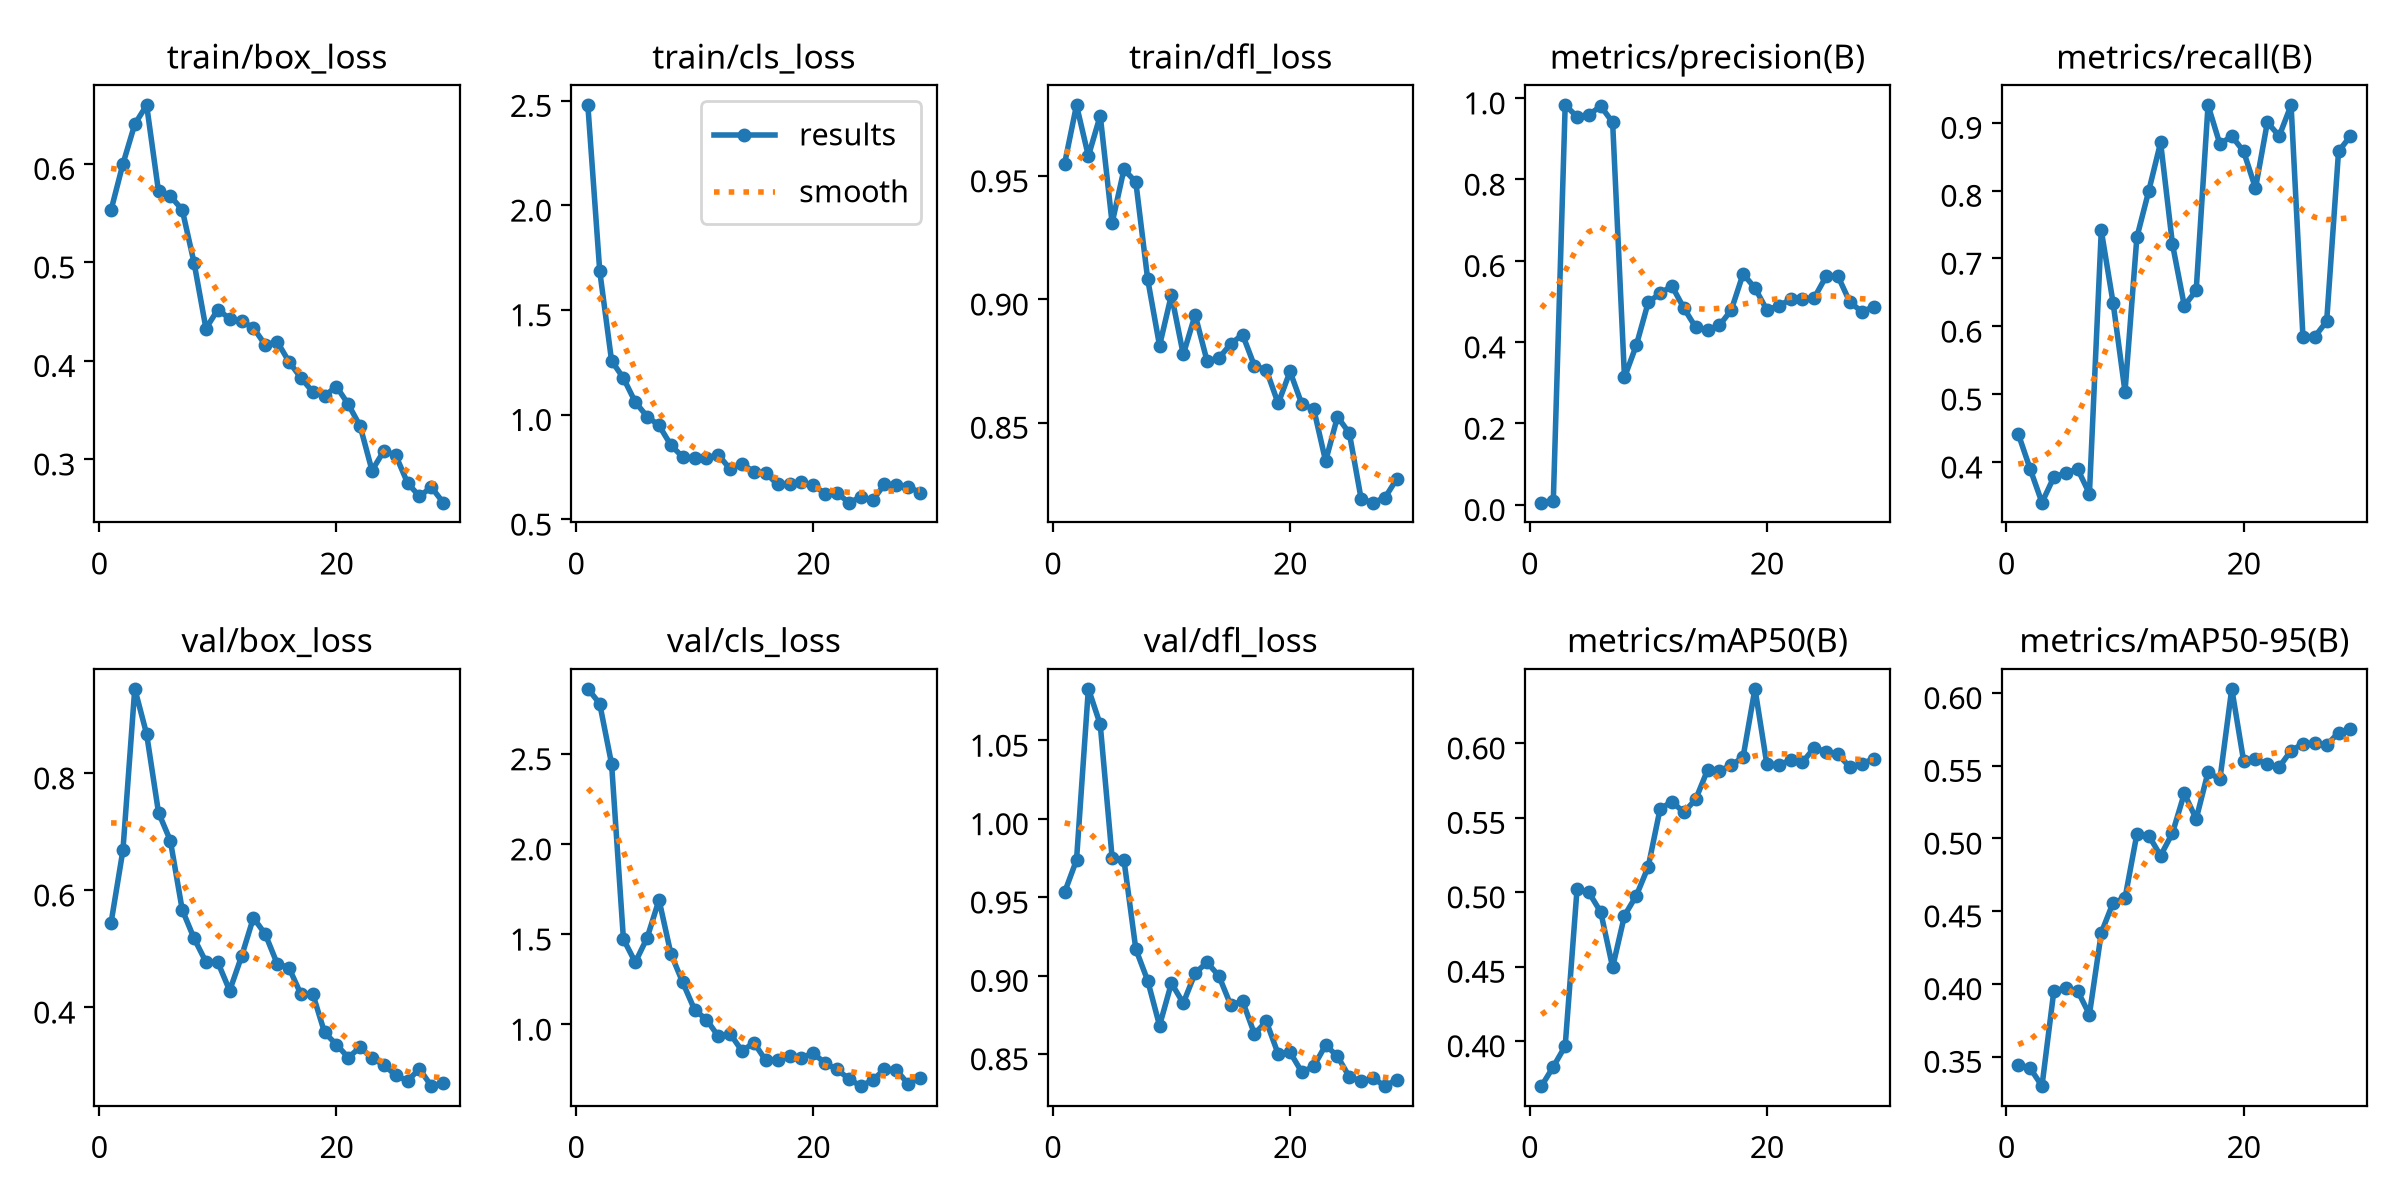

The data file committed next to this chart (first rows):
epoch, time, train/box_loss, train/cls_loss, train/dfl_loss, metrics/precision(B), metrics/recall(B), metrics/mAP50(B), metrics/mAP50-95(B), val/box_loss, val/cls_loss, val/dfl_loss, lr/pg0, lr/pg1, lr/pg2
1, 10.29, 0.553, 2.478, 0.9551, 0.00548, 0.4418, 0.3697, 0.3445, 0.5443, 2.862, 0.9532, 0.0004834, 0.0004834, 0.0004834
2, 19.52, 0.5998, 1.687, 0.9788, 0.01014, 0.3902, 0.3827, 0.3421, 0.6681, 2.779, 0.9737, 0.0009557, 0.0009557, 0.0009557
3, 28.82, 0.6402, 1.257, 0.9581, 0.9827, 0.3406, 0.3966, 0.3297, 0.9444, 2.445, 1.083, 0.0014, 0.0014, 0.0014
4, 38.21, 0.6595, 1.175, 0.9745, 0.9544, 0.378, 0.5019, 0.3952, 0.8668, 1.473, 1.06, 0.001526, 0.001526, 0.001526
5, 47.44, 0.572, 1.06, 0.9309, 0.9593, 0.3841, 0.4997, 0.3971, 0.7328, 1.345, 0.9753, 0.001478, 0.001478, 0.001478
6, 56.47, 0.5672, 0.9912, 0.9527, 0.9803, 0.3902, 0.4865, 0.3953, 0.6847, 1.481, 0.9738, 0.001431, 0.001431, 0.001431
7, 65.52, 0.5533, 0.9489, 0.9476, 0.9406, 0.3537, 0.4495, 0.3789, 0.5666, 1.691, 0.9169, 0.001384, 0.001384, 0.001384
8, 74.7, 0.4994, 0.8545, 0.9081, 0.3133, 0.7412, 0.4842, 0.4351, 0.5178, 1.392, 0.8968, 0.001337, 0.001337, 0.001337
9, 84.02, 0.4327, 0.7977, 0.8812, 0.3925, 0.6341, 0.4976, 0.4559, 0.4776, 1.233, 0.8681, 0.00129, 0.00129, 0.00129
10, 93.56, 0.4519, 0.7931, 0.9018, 0.4976, 0.5039, 0.517, 0.4589, 0.477, 1.081, 0.8952, 0.001243, 0.001243, 0.001243
11, 103.1, 0.4428, 0.7941, 0.8776, 0.5201, 0.7311, 0.5558, 0.5029, 0.4285, 1.027, 0.8825, 0.001195, 0.001195, 0.001195
12, 112.3, 0.4402, 0.808, 0.8937, 0.538, 0.7993, 0.5608, 0.502, 0.4868, 0.9341, 0.9016, 0.001148, 0.001148, 0.001148
13, 121.5, 0.4334, 0.7399, 0.875, 0.484, 0.8708, 0.5535, 0.4881, 0.553, 0.9482, 0.9085, 0.001101, 0.001101, 0.001101
14, 130.4, 0.4161, 0.7657, 0.8761, 0.4365, 0.7212, 0.5623, 0.5037, 0.525, 0.8523, 0.8999, 0.001054, 0.001054, 0.001054
15, 139.6, 0.4195, 0.7271, 0.8819, 0.4286, 0.6303, 0.5819, 0.5309, 0.4748, 0.8993, 0.8812, 0.001007, 0.001007, 0.001007
16, 148.6, 0.399, 0.7212, 0.8857, 0.4413, 0.653, 0.5815, 0.5133, 0.4675, 0.8002, 0.8838, 0.0009597, 0.0009597, 0.0009597
17, 157.6, 0.3827, 0.6668, 0.873, 0.4786, 0.9257, 0.5851, 0.5455, 0.4226, 0.8056, 0.8628, 0.0009126, 0.0009126, 0.0009126
18, 166.4, 0.3685, 0.6703, 0.8713, 0.568, 0.8683, 0.5908, 0.5406, 0.4232, 0.8259, 0.8708, 0.0008654, 0.0008654, 0.0008654
19, 176, 0.3644, 0.6775, 0.8577, 0.533, 0.8803, 0.6366, 0.6029, 0.357, 0.8161, 0.85, 0.0008183, 0.0008183, 0.0008183
20, 185.2, 0.3738, 0.6643, 0.8707, 0.4792, 0.8575, 0.5859, 0.5532, 0.3364, 0.8397, 0.8512, 0.0007711, 0.0007711, 0.0007711
21, 194.2, 0.3558, 0.6225, 0.8574, 0.4889, 0.8035, 0.5854, 0.5546, 0.3141, 0.7861, 0.8384, 0.000724, 0.000724, 0.000724
22, 203.1, 0.3336, 0.6268, 0.8555, 0.505, 0.9004, 0.5886, 0.5509, 0.3319, 0.7505, 0.8422, 0.0006768, 0.0006768, 0.0006768
23, 212.1, 0.2886, 0.5803, 0.8343, 0.5052, 0.8803, 0.5872, 0.5491, 0.3128, 0.6988, 0.8557, 0.0006297, 0.0006297, 0.0006297
24, 221.6, 0.3085, 0.6056, 0.8523, 0.509, 0.9257, 0.5969, 0.5603, 0.3018, 0.6582, 0.8486, 0.0005825, 0.0005825, 0.0005825
25, 230.7, 0.304, 0.5904, 0.8457, 0.5621, 0.5848, 0.5941, 0.565, 0.2836, 0.6904, 0.8354, 0.0005353, 0.0005353, 0.0005353
26, 239.6, 0.2758, 0.667, 0.8189, 0.562, 0.5848, 0.5926, 0.5654, 0.2744, 0.751, 0.8328, 0.0004882, 0.0004882, 0.0004882
27, 248.6, 0.2623, 0.6655, 0.8175, 0.4983, 0.6075, 0.5839, 0.5642, 0.2949, 0.748, 0.8346, 0.000441, 0.000441, 0.000441
28, 257.8, 0.2717, 0.657, 0.8195, 0.475, 0.8575, 0.5863, 0.5727, 0.2654, 0.6702, 0.8296, 0.0003939, 0.0003939, 0.0003939
29, 267.2, 0.256, 0.6274, 0.8271, 0.4865, 0.8803, 0.5894, 0.5753, 0.2707, 0.7057, 0.8337, 0.0003467, 0.0003467, 0.0003467
